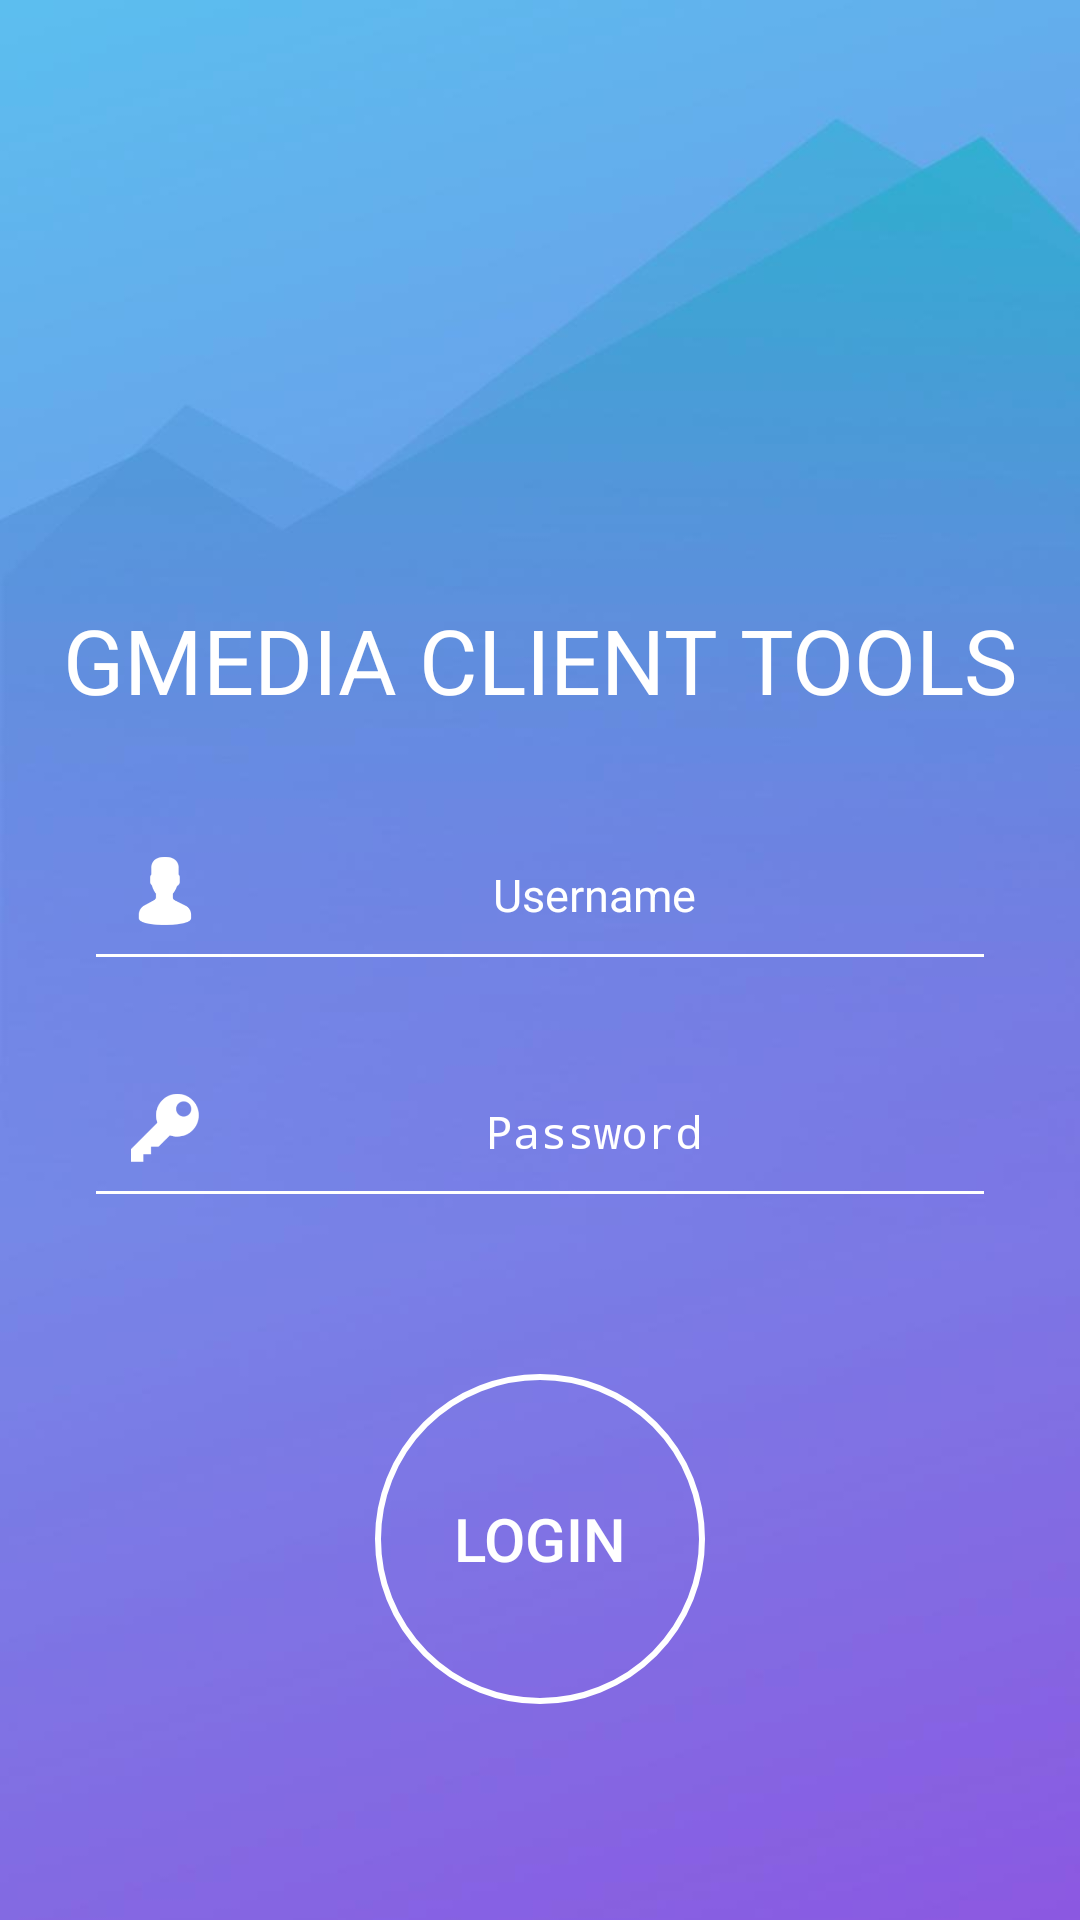

The Android layout XML behind this screen, and the referenced resources:
<!-- AndroidManifest.xml: application theme AppTheme -->
<!-- res/layout/activity_login_screen.xml -->
<?xml version="1.0" encoding="utf-8"?>
<RelativeLayout xmlns:android="http://schemas.android.com/apk/res/android"
    xmlns:app="http://schemas.android.com/apk/res-auto"
    xmlns:tools="http://schemas.android.com/tools"
    android:layout_width="match_parent"
    android:layout_height="match_parent"
    tools:context=".LoginScreen"
    android:background="@drawable/ic_bg_login">

    <ScrollView
        android:layout_width="match_parent"
        android:layout_height="match_parent"
        android:scrollbars="none"
        android:padding="16dp">

        <LinearLayout
            android:layout_width="match_parent"
            android:layout_height="wrap_content"
            android:orientation="vertical"
            android:layout_marginTop="@dimen/modul_margin_god"
            android:layout_gravity="center">

            <ImageView
                android:layout_width="match_parent"
                android:transitionName="logo"
                android:layout_height="140dp"
                android:id="@+id/iv_logo"
                android:visibility="gone"
                android:src="@drawable/ic_logo"/>

            <TextView
                android:layout_width="match_parent"
                android:layout_height="wrap_content"
                android:text="@string/app_name"
                android:gravity="center"
                android:textAllCaps="true"
                android:textSize="30sp"
                android:textColor="@color/color_white"/>

            <RelativeLayout
                android:layout_width="match_parent"
                android:layout_height="wrap_content"
                android:layout_marginTop="32dp"
                android:layout_marginLeft="@dimen/modul_margin_big"
                android:layout_marginRight="@dimen/modul_margin_big">

                <ImageView
                    android:layout_width="26dp"
                    android:layout_height="26dp"
                    android:src="@mipmap/ic_username"
                    android:id="@+id/iv_username"
                    android:layout_marginTop="12dp"
                    android:layout_marginLeft="10dp"
                    android:layout_alignParentTop="true"
                    android:layout_alignParentLeft="true"/>

                <EditText
                    android:layout_width="match_parent"
                    android:layout_height="wrap_content"
                    android:paddingTop="@dimen/modul_margin_big"
                    android:paddingLeft="@dimen/modul_margin_default"
                    android:paddingRight="@dimen/modul_margin_default"
                    android:backgroundTint="@color/color_white"
                    android:background="@color/color_trasnparent"
                    android:hint="Username"
                    android:gravity="center"
                    android:layout_alignParentTop="true"
                    android:textColor="@color/color_white"
                    android:textColorHint="@color/color_white"
                    android:id="@+id/edt_username"
                    android:textSize="15sp"
                    android:layout_toRightOf="@id/iv_username"
                    android:text=""
                    android:inputType="textPersonName"
                    android:imeOptions="actionNext"/>

                <View
                    android:id="@+id/line_1"
                    android:layout_below="@id/iv_username"
                    android:layout_width="match_parent"
                    android:layout_height="@dimen/line_size"
                    android:background="@color/color_white"
                    android:layout_marginTop="@dimen/modul_margin_default"/>

            </RelativeLayout>

            <RelativeLayout
                android:layout_width="match_parent"
                android:layout_height="wrap_content"
                android:layout_marginTop="32dp"
                android:layout_marginLeft="@dimen/modul_margin_big"
                android:layout_marginRight="@dimen/modul_margin_big">

                <ImageView
                    android:layout_width="26dp"
                    android:layout_height="26dp"
                    android:src="@mipmap/ic_password"
                    android:id="@+id/iv_password"
                    android:layout_marginTop="12dp"
                    android:layout_marginLeft="10dp"
                    android:layout_alignParentTop="true"
                    android:layout_alignParentLeft="true"/>

                <EditText
                    android:layout_width="match_parent"
                    android:layout_height="wrap_content"
                    android:background="@color/color_trasnparent"
                    android:paddingTop="@dimen/modul_margin_big"
                    android:paddingLeft="@dimen/modul_margin_default"
                    android:paddingRight="@dimen/modul_margin_default"
                    android:text=""
                    android:hint="Password"
                    android:id="@+id/edt_password"
                    android:textColor="@color/color_white"
                    android:textColorHint="@color/color_white"
                    android:textSize="15sp"
                    android:layout_toRightOf="@id/iv_password"
                    android:gravity="center"
                    android:inputType="textPassword"
                    android:imeOptions="actionDone"/>

                <View
                    android:id="@+id/line_2"
                    android:layout_below="@id/iv_password"
                    android:layout_width="match_parent"
                    android:layout_height="@dimen/line_size"
                    android:background="@color/color_white"
                    android:layout_marginTop="@dimen/modul_margin_default"/>

            </RelativeLayout>

            <Button
                android:layout_width="@dimen/btn_size"
                android:layout_height="@dimen/btn_size"
                android:layout_gravity="center"
                android:layout_marginTop="60dp"
                android:background="@drawable/btn_default"
                android:text="Login"
                android:textSize="@dimen/btn_text_size"
                android:id="@+id/btn_login"
                android:textColor="@color/color_white"/>

        </LinearLayout>

    </ScrollView>

</RelativeLayout>
<!-- resources referenced by this layout -->
<resources>
  <color name="color_trasnparent">#00FFFFFF</color>
  <color name="color_white">#ffffff</color>
  <dimen name="btn_size">110dp</dimen>
  <dimen name="btn_text_size">20dp</dimen>
  <dimen name="line_size">1dp</dimen>
  <dimen name="modul_margin_big">16dp</dimen>
  <dimen name="modul_margin_default">8dp</dimen>
  <dimen name="modul_margin_god">64dp</dimen>
  <!-- drawable btn_default (drawable) -->
  <?xml version="1.0" encoding="utf-8"?>
  <selector xmlns:android="http://schemas.android.com/apk/res/android">
  
      <item android:state_enabled="true"
          android:state_pressed="true">
  
          <shape android:shape="oval">
              <stroke android:color="@color/color_white" android:width="@dimen/line_size1"></stroke>
              <solid android:color="@color/color_white_trasnparent"></solid>
          </shape>
      </item>
      <item android:state_enabled="true"
          android:state_focused="true">
  
          <shape android:shape="oval">
              <stroke android:color="@color/color_white" android:width="@dimen/line_size1"></stroke>
              <solid android:color="@color/color_white_trasnparent"></solid>
          </shape>
      </item>
      <item android:state_enabled="true"
          android:state_selected="true">
  
          <shape android:shape="oval">
              <stroke android:color="@color/color_white" android:width="@dimen/line_size1"></stroke>
              <solid android:color="@color/color_white_trasnparent"></solid>
          </shape>
      </item>
      <item>
  
          <shape android:shape="oval">
              <stroke android:color="@color/color_white" android:width="@dimen/line_size1"></stroke>
              <solid android:color="@color/color_trasnparent"></solid>
          </shape>
      </item>
  
  </selector>
  <!-- drawable ic_bg_login: jpg bitmap (drawable-hdpi, 8887 bytes) -->
  <!-- drawable ic_logo: png bitmap (drawable-hdpi, 69747 bytes) -->
  <!-- mipmap ic_password: png bitmap (mipmap-hdpi, 1099 bytes) -->
  <!-- mipmap ic_username: png bitmap (mipmap-hdpi, 924 bytes) -->
  <string name="app_name">Gmedia Client Tools</string>
  <style name="AppTheme" parent="Theme.AppCompat.Light.DarkActionBar">
          
          <item name="colorPrimary">@color/colorPrimary</item>
          <item name="colorPrimaryDark">@color/colorPrimaryDark</item>
          <item name="colorAccent">@color/colorAccent</item>
      </style>
  <dimen name="line_size1">2dp</dimen>
  <color name="color_white_trasnparent">#5affffff</color>
  <color name="colorPrimary">#6a747e</color>
  <color name="colorPrimaryDark">#6c7e8c</color>
  <color name="colorAccent">#D81B60</color>
</resources>
